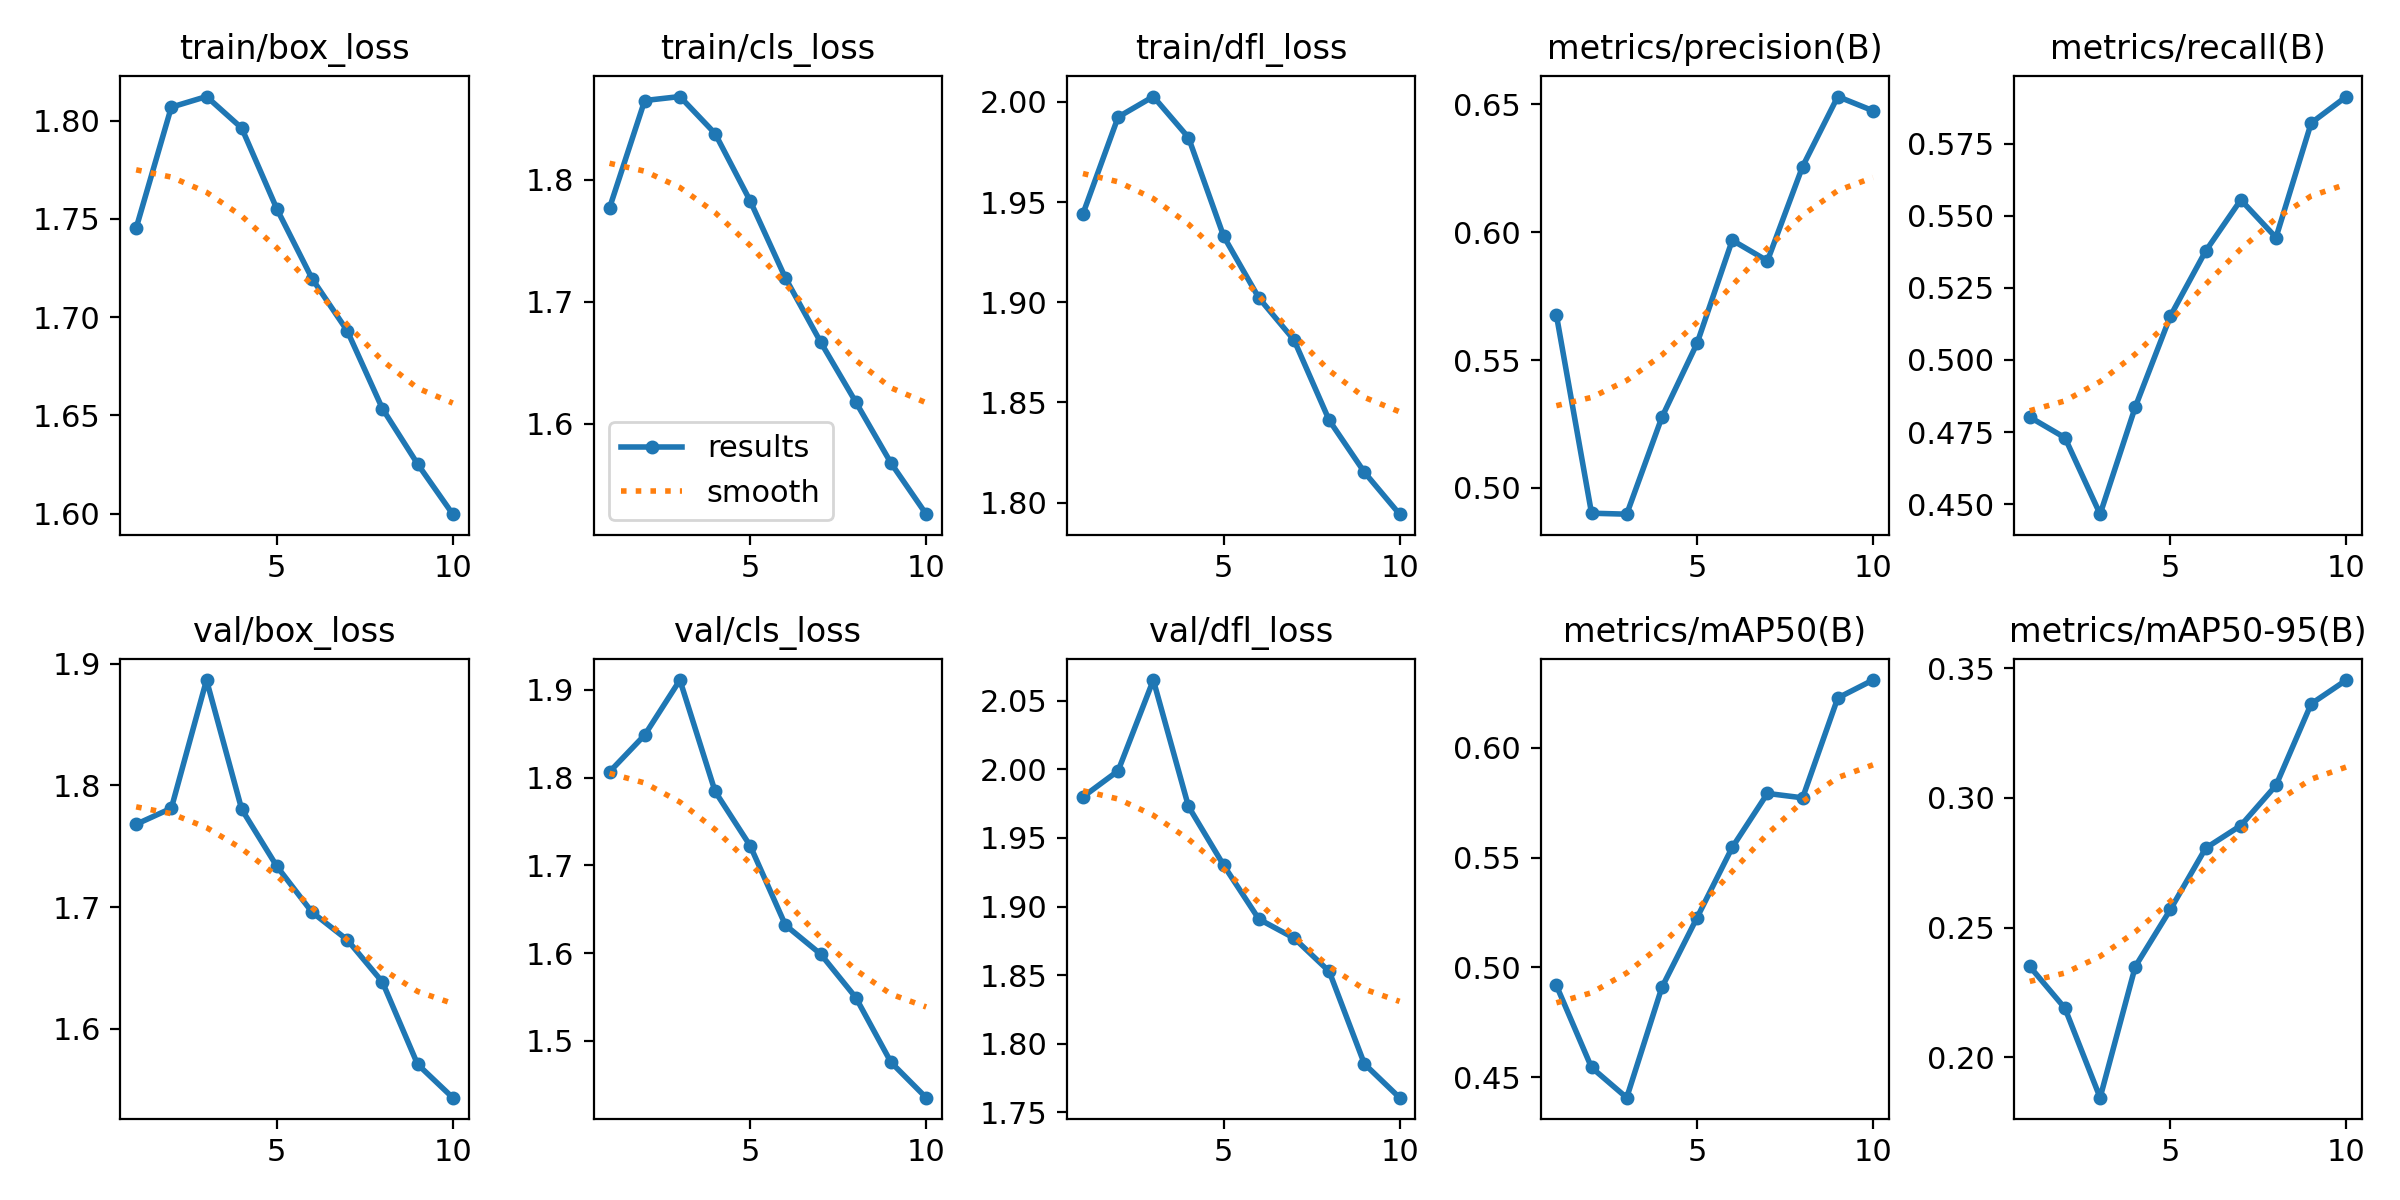

Data behind this chart, as committed beside it:
epoch, time, train/box_loss, train/cls_loss, train/dfl_loss, metrics/precision(B), metrics/recall(B), metrics/mAP50(B), metrics/mAP50-95(B), val/box_loss, val/cls_loss, val/dfl_loss, lr/pg0, lr/pg1, lr/pg2
1, 103.8, 1.745, 1.777, 1.944, 0.5677, 0.4802, 0.4918, 0.2351, 1.768, 1.807, 1.98, 0.0005544, 0.0005544, 0.0005544
2, 191.6, 1.807, 1.865, 1.992, 0.4901, 0.473, 0.4544, 0.219, 1.781, 1.849, 1.999, 0.001, 0.001, 0.001
3, 277.5, 1.812, 1.868, 2.003, 0.4898, 0.4465, 0.4407, 0.1845, 1.887, 1.911, 2.065, 0.001336, 0.001336, 0.001336
4, 362.2, 1.796, 1.838, 1.982, 0.5276, 0.4837, 0.4909, 0.235, 1.78, 1.784, 1.973, 0.001172, 0.001172, 0.001172
5, 446.7, 1.755, 1.783, 1.933, 0.5565, 0.5153, 0.5227, 0.257, 1.733, 1.722, 1.93, 0.001007, 0.001007, 0.001007
6, 532.1, 1.72, 1.72, 1.902, 0.5968, 0.5378, 0.5546, 0.2806, 1.696, 1.632, 1.891, 0.0008418, 0.0008418, 0.0008418
7, 616.9, 1.693, 1.667, 1.881, 0.5888, 0.5555, 0.5792, 0.2893, 1.673, 1.599, 1.877, 0.0006768, 0.0006768, 0.0006768
8, 700.9, 1.653, 1.618, 1.841, 0.6256, 0.5425, 0.5772, 0.3048, 1.638, 1.549, 1.853, 0.0005118, 0.0005118, 0.0005118
9, 787, 1.625, 1.568, 1.815, 0.653, 0.5822, 0.6227, 0.3362, 1.571, 1.475, 1.785, 0.0003467, 0.0003467, 0.0003467
10, 872.9, 1.6, 1.526, 1.794, 0.6474, 0.5914, 0.6308, 0.3454, 1.543, 1.435, 1.761, 0.0001817, 0.0001817, 0.0001817
